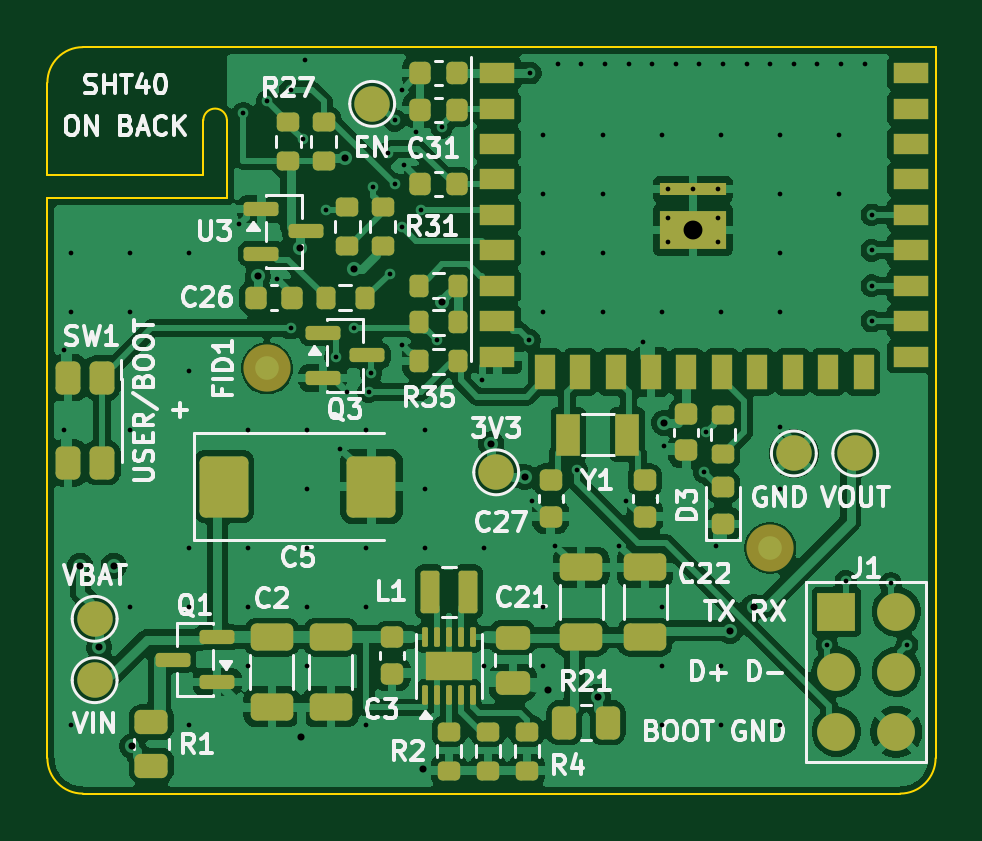
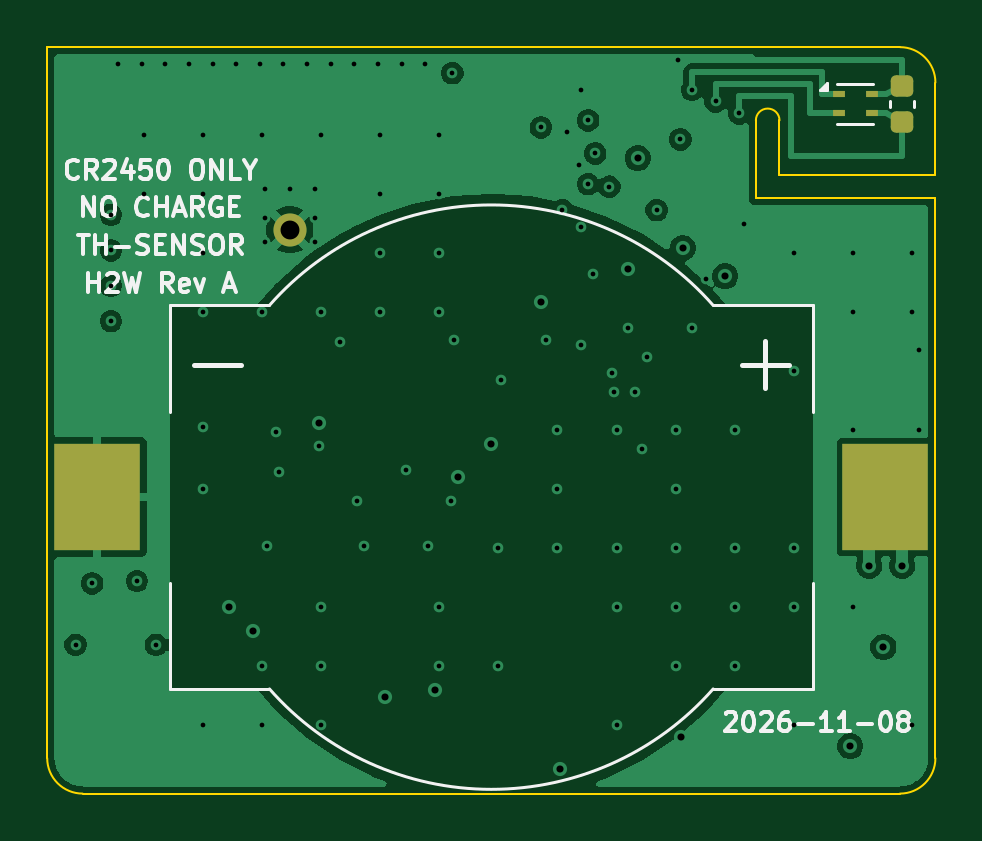
Circuit board: 11 layer files. Board 37.6 x 31.6 mm.
- bottom_copper: th_sensor_h2w-B_Cu.gbl (34832 bytes)
- bottom_mask: th_sensor_h2w-B_Mask.gbs (1513 bytes)
- paste: th_sensor_h2w-B_Paste.gbp (1444 bytes)
- bottom_silk: th_sensor_h2w-B_Silkscreen.gbo (21318 bytes)
- outline: th_sensor_h2w-Edge_Cuts.gm1 (1121 bytes)
- top_copper: th_sensor_h2w-F_Cu.gtl (141021 bytes)
- top_mask: th_sensor_h2w-F_Mask.gts (7311 bytes)
- paste: th_sensor_h2w-F_Paste.gtp (6686 bytes)
- top_silk: th_sensor_h2w-F_Silkscreen.gto (60662 bytes)
- drill: th_sensor_h2w-NPTH.drl (309 bytes)
- drill: th_sensor_h2w-PTH.drl (2075 bytes)

=== bottom_copper: th_sensor_h2w-B_Cu.gbl (34832 bytes, source omitted) ===
=== bottom_mask: th_sensor_h2w-B_Mask.gbs (1513 bytes, source withheld) ===
=== paste: th_sensor_h2w-B_Paste.gbp (1444 bytes, source withheld) ===
=== bottom_silk: th_sensor_h2w-B_Silkscreen.gbo (21318 bytes, source omitted) ===
=== outline: th_sensor_h2w-Edge_Cuts.gm1 ===
%TF.GenerationSoftware,KiCad,Pcbnew,9.0.9-9.0.9~ubuntu24.04.1*%
%TF.CreationDate,2026-11-08T08:07:07+00:00*%
%TF.ProjectId,th_sensor_h2w,74685f73-656e-4736-9f72-5f6832772e6b,A*%
%TF.SameCoordinates,Original*%
%TF.FileFunction,Profile,NP*%
%FSLAX46Y46*%
G04 Gerber Fmt 4.6, Leading zero omitted, Abs format (unit mm)*
G04 Created by KiCad (PCBNEW 9.0.9-9.0.9~ubuntu24.04.1) date 2026-11-08 08:07:07*
%MOMM*%
%LPD*%
G01*
G04 APERTURE LIST*
%TA.AperFunction,Profile*%
%ADD10C,0.100000*%
%TD*%
G04 APERTURE END LIST*
D10*
X0Y30100000D02*
G75*
G02*
X1500000Y31600000I1500000J0D01*
G01*
X0Y26200000D02*
X0Y30100000D01*
X0Y25200000D02*
X7600000Y25200000D01*
X0Y1500000D02*
X0Y25200000D01*
X1500000Y31600000D02*
X37600000Y31600000D01*
X1500000Y0D02*
G75*
G02*
X0Y1500000I0J1500000D01*
G01*
X6600000Y28500000D02*
X6600000Y26200000D01*
X6600000Y28500000D02*
G75*
G02*
X7600000Y28500000I500000J0D01*
G01*
X6600000Y26200000D02*
X0Y26200000D01*
X7600000Y25200000D02*
X7600000Y28500000D01*
X36100000Y0D02*
X1500000Y0D01*
X37600000Y31600000D02*
X37600000Y1500000D01*
X37600000Y1500000D02*
G75*
G02*
X36100000Y0I-1500000J0D01*
G01*
M02*

=== top_copper: th_sensor_h2w-F_Cu.gtl (141021 bytes, source omitted) ===
=== top_mask: th_sensor_h2w-F_Mask.gts (7311 bytes, source omitted) ===
=== paste: th_sensor_h2w-F_Paste.gtp (6686 bytes, source omitted) ===
=== top_silk: th_sensor_h2w-F_Silkscreen.gto (60662 bytes, source omitted) ===
=== drill: th_sensor_h2w-NPTH.drl ===
M48
; DRILL file {KiCad 9.0.9-9.0.9~ubuntu24.04.1} date 2026-11-08T08:07:07+0000
; FORMAT={-:-/ absolute / metric / decimal}
; #@! TF.CreationDate,2026-11-08T08:07:07+00:00
; #@! TF.GenerationSoftware,Kicad,Pcbnew,9.0.9-9.0.9~ubuntu24.04.1
; #@! TF.FileFunction,NonPlated,1,4,NPTH
FMAT,2
METRIC
%
G90
G05
M30

=== drill: th_sensor_h2w-PTH.drl ===
M48
; DRILL file {KiCad 9.0.9-9.0.9~ubuntu24.04.1} date 2026-11-08T08:07:07+0000
; FORMAT={-:-/ absolute / metric / decimal}
; #@! TF.CreationDate,2026-11-08T08:07:07+00:00
; #@! TF.GenerationSoftware,Kicad,Pcbnew,9.0.9-9.0.9~ubuntu24.04.1
; #@! TF.FileFunction,Plated,1,4,PTH
FMAT,2
METRIC
; #@! TA.AperFunction,Plated,PTH,ViaDrill
T1C0.200
; #@! TA.AperFunction,Plated,PTH,ViaDrill
T2C0.300
; #@! TA.AperFunction,Plated,PTH,ComponentDrill
T3C0.800
%
G90
G05
T1
X0.7Y18.8
X0.7Y15.4
X1.0Y22.9
X1.0Y20.4
X1.0Y2.9
X3.5Y22.9
X3.5Y20.4
X3.5Y15.4
X3.5Y7.9
X6.0Y22.9
X6.0Y17.9
X6.0Y10.4
X6.0Y7.9
X6.0Y2.9
X8.1Y24.1
X8.3Y28.8
X8.5Y15.4
X8.5Y10.4
X8.5Y7.9
X8.5Y5.4
X9.3Y29.3
X9.7Y21.8
X10.3Y29.8
X10.3Y19.7
X10.8Y27.7
X10.9Y31.05
X11.0Y15.4
X11.0Y12.9
X11.0Y10.4
X11.0Y7.9
X11.0Y5.4
X11.8Y24.7
X12.2Y18.5
X12.4Y14.6
X12.7Y17.0
X13.0Y19.7
X13.5Y15.4
X13.5Y10.4
X13.5Y7.9
X13.5Y2.9
X13.6Y17.0
X13.7Y17.8
X13.8Y25.7
X14.4Y27.1
X14.5Y22.0
X14.7Y28.5
X14.7Y25.8
X15.0Y29.8
X15.0Y24.0
X15.0Y19.0
X15.1Y26.6
X15.6Y28.0
X15.8Y24.7
X16.0Y15.4
X16.0Y12.9
X16.0Y10.4
X16.5Y19.2
X16.7Y28.2
X18.4Y17.5
X18.5Y10.4
X18.5Y5.4
X20.4Y19.2
X20.45Y30.5
X20.5Y12.4
X21.0Y27.9
X21.0Y25.4
X21.0Y22.9
X21.0Y20.4
X21.0Y7.9
X21.0Y5.4
X21.5Y10.5
X21.6Y30.9
X22.4Y13.7
X22.6Y30.9
X23.5Y27.9
X23.5Y25.4
X23.5Y22.9
X23.5Y20.4
X23.6Y30.9
X24.2Y10.5
X24.5Y12.4
X24.6Y30.9
X25.2Y19.1
X25.6Y30.9
X26.0Y27.9
X26.0Y20.4
X26.0Y7.9
X26.0Y5.4
X26.0Y2.9
X26.1Y14.7
X26.28Y25.59
X26.28Y24.37
X26.28Y23.37
X26.6Y30.9
X27.33Y25.59
X27.6Y30.9
X27.8Y13.6
X27.9Y15.3
X28.3Y10.5
X28.38Y25.59
X28.38Y24.37
X28.38Y23.37
X28.5Y27.9
X28.5Y20.4
X28.5Y5.4
X28.5Y2.9
X28.6Y30.9
X29.6Y30.9
X30.6Y30.9
X31.0Y27.9
X31.0Y25.4
X31.0Y22.9
X31.0Y20.4
X31.0Y15.5
X31.0Y12.9
X31.0Y2.9
X31.6Y30.9
X32.6Y30.9
X33.0Y6.3
X33.5Y27.9
X33.5Y25.4
X33.6Y30.9
X33.8Y9.0
X34.6Y30.9
X34.9Y24.5
X34.9Y23.0
X34.9Y21.5
X34.9Y20.0
X35.7Y8.9
X36.4Y6.3
T2
X1.4Y9.65
X2.2Y6.2
X2.8Y9.65
X3.6Y2.0
X8.9Y21.9
X10.7Y23.1
X10.75Y2.4
X12.6Y26.9
X13.0Y22.2
X15.9Y1.025
X16.7Y20.8
X18.8Y14.8
X20.2Y13.4
X21.2Y4.4
X23.3Y4.1
X26.1Y15.7
X28.9Y6.9
X29.9Y7.9
T3
X27.33Y23.87
M30
